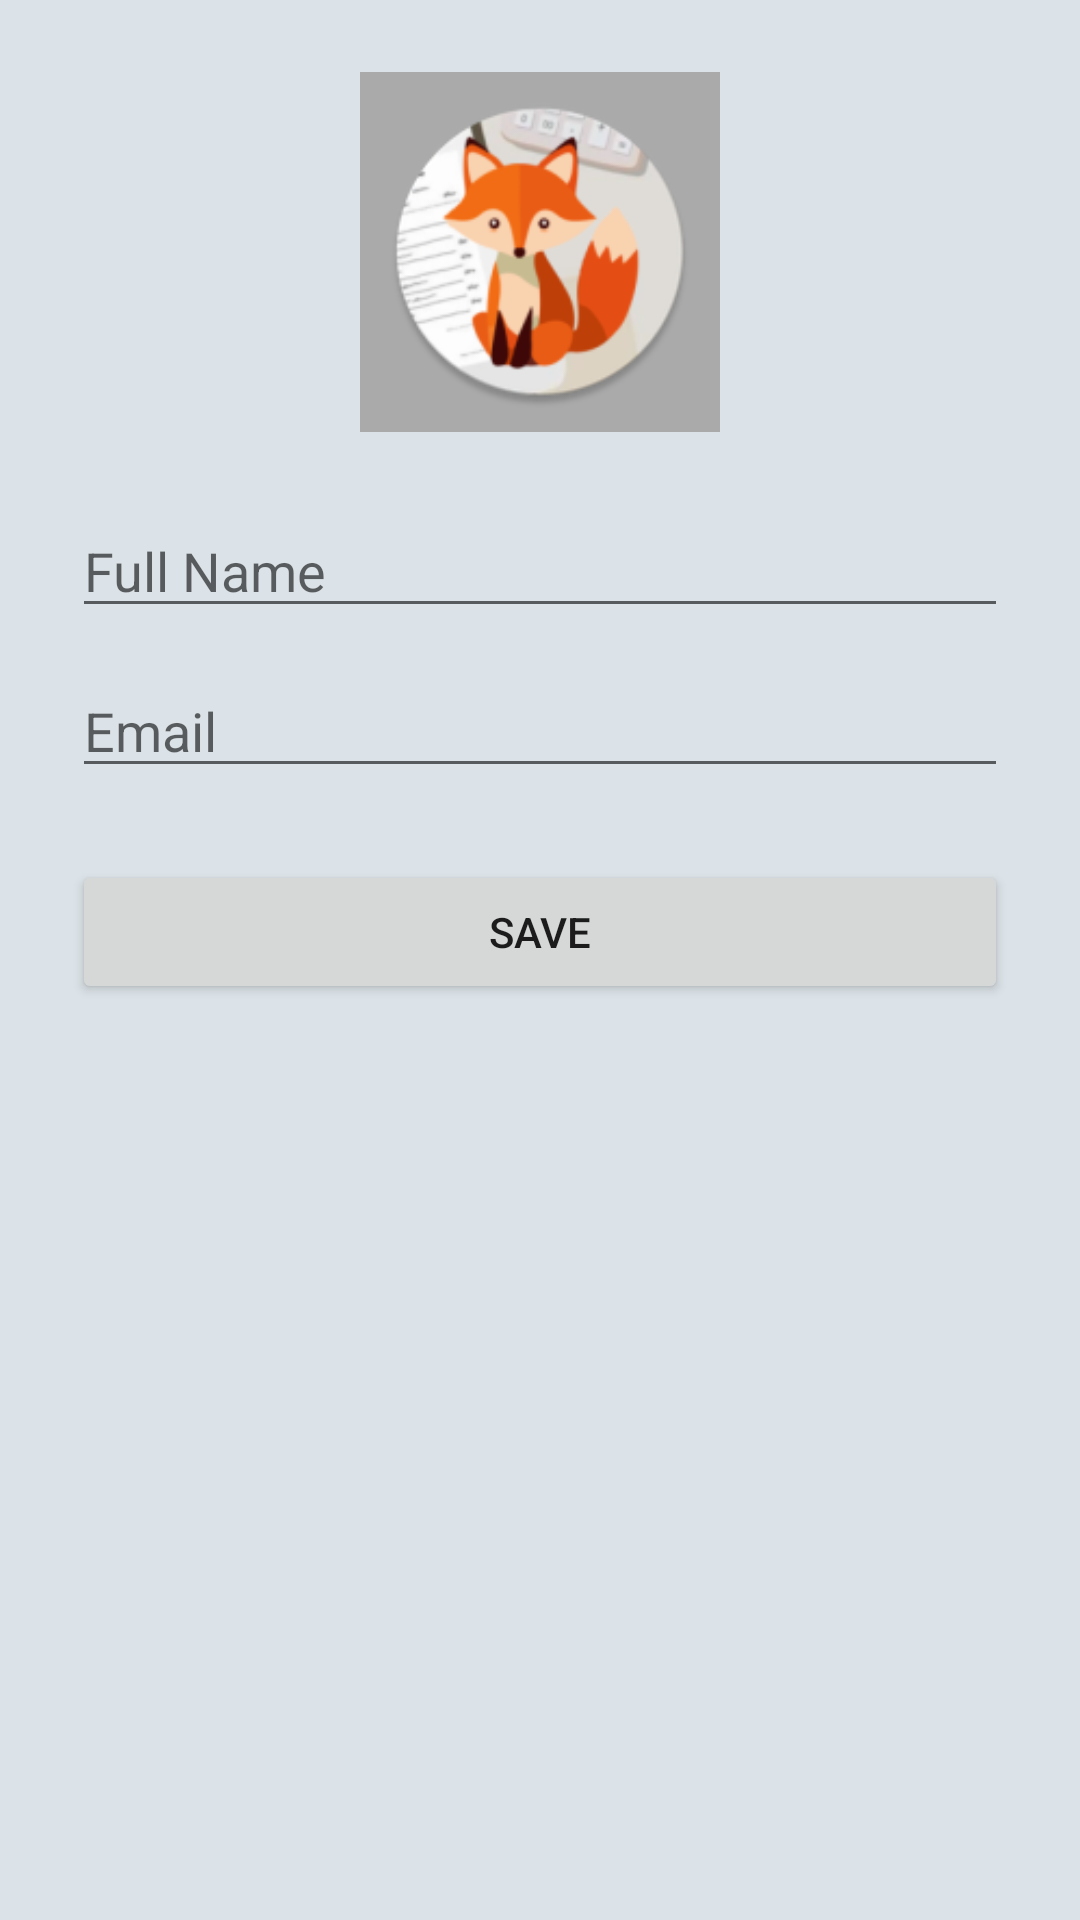

Produce the Android XML layout that renders to this screen, including the resource entries it uses.
<!-- AndroidManifest.xml: application theme Theme.AppCompat.Light.NoActionBar -->
<!-- res/layout/activity_profile.xml -->
<?xml version="1.0" encoding="utf-8"?>
<ScrollView xmlns:android="http://schemas.android.com/apk/res/android"
    android:layout_width="match_parent"
    android:layout_height="match_parent"
    android:padding="24dp"
    android:background="@drawable/background_gradient2">

    <LinearLayout
        android:layout_width="match_parent"
        android:layout_height="wrap_content"
        android:orientation="vertical"
        android:gravity="center_horizontal">

        <ImageView
            android:id="@+id/profileImage"
            android:layout_width="120dp"
            android:layout_height="120dp"
            android:layout_marginBottom="24dp"
            android:src="@mipmap/ic_launcher_round"
            android:contentDescription="@string/profile_picture"
            android:background="@android:color/darker_gray"
            android:scaleType="centerCrop"
            android:padding="8dp"
            android:layout_gravity="center" />

        <EditText
            android:id="@+id/editName"
            android:layout_width="match_parent"
            android:layout_height="wrap_content"
            android:hint="@string/name_hint"
            android:inputType="textPersonName"
            android:layout_marginBottom="12dp"/>

        <EditText
            android:id="@+id/editEmail"
            android:layout_width="match_parent"
            android:layout_height="wrap_content"
            android:hint="@string/email_hint"
            android:inputType="textEmailAddress"
            android:layout_marginBottom="24dp"/>

        <Button
            android:id="@+id/buttonSave"
            android:layout_width="match_parent"
            android:layout_height="wrap_content"
            android:text="@string/save_button" />
    </LinearLayout>
</ScrollView>
<!-- resources referenced by this layout -->
<resources>
  <!-- drawable background_gradient2 (drawable) -->
  <?xml version="1.0" encoding="utf-8"?>
  <shape xmlns:android="http://schemas.android.com/apk/res/android">
      <gradient
          android:angle="45"
          android:startColor="#dce3e8"
          android:endColor="#dce3e8"
          android:type="linear" />
  </shape>
  <!-- mipmap ic_launcher_round: webp bitmap (mipmap-hdpi, 6070 bytes) -->
  <string name="email_hint">Email</string>
  <string name="name_hint">Full Name</string>
  <string name="profile_picture">Profile picture</string>
  <string name="save_button">Save</string>
</resources>
